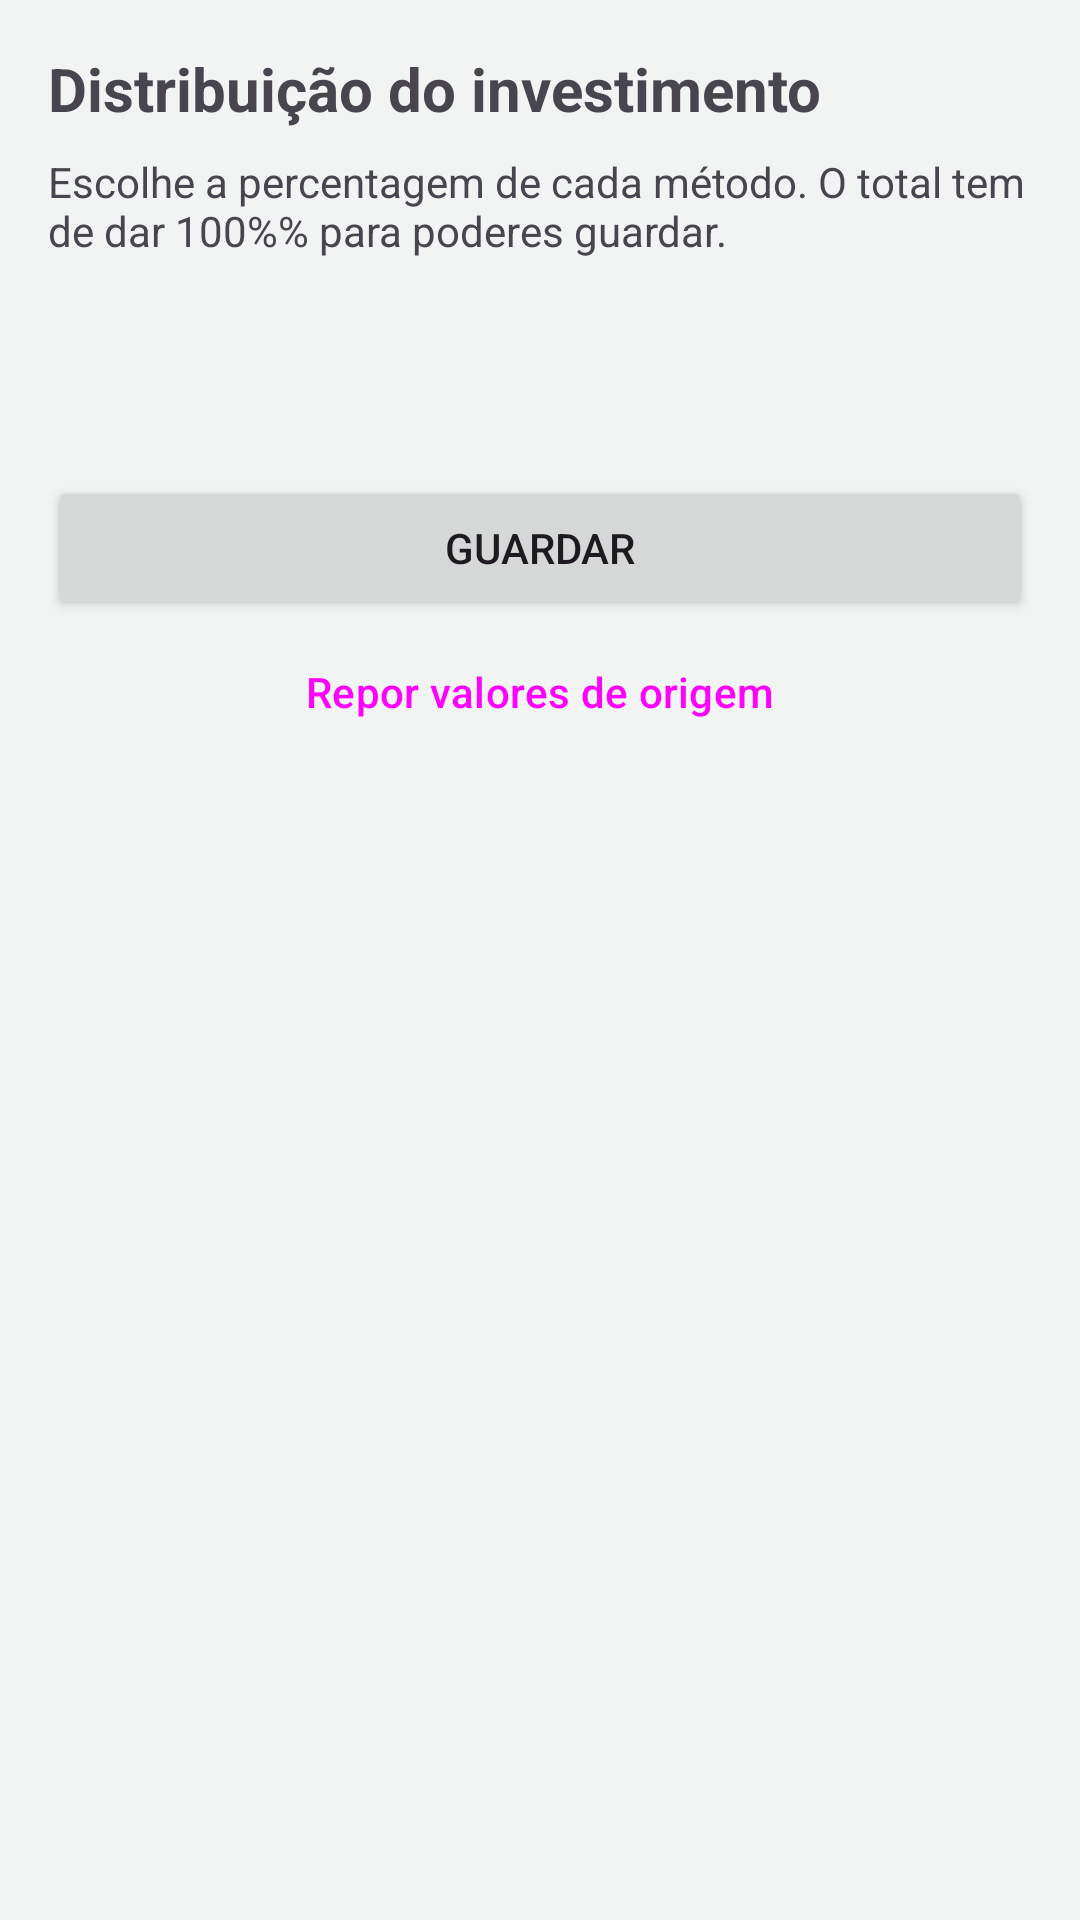

Produce the Android XML layout that renders to this screen, including the resource entries it uses.
<!-- AndroidManifest.xml: application theme Theme.Painel -->
<!-- res/layout/fragment_definicoes_alocacao.xml -->
<?xml version="1.0" encoding="utf-8"?>
<ScrollView xmlns:android="http://schemas.android.com/apk/res/android"
    android:layout_width="match_parent"
    android:layout_height="match_parent">

    <LinearLayout
        android:layout_width="match_parent"
        android:layout_height="wrap_content"
        android:orientation="vertical"
        android:padding="16dp">

        <TextView
            android:layout_width="wrap_content"
            android:layout_height="wrap_content"
            android:text="@string/alocacao_titulo"
            android:textSize="20sp"
            android:textStyle="bold" />

        <TextView
            android:layout_width="match_parent"
            android:layout_height="wrap_content"
            android:layout_marginTop="8dp"
            android:text="@string/alocacao_explicacao" />

        <LinearLayout
            android:id="@+id/lista_metodos"
            android:layout_width="match_parent"
            android:layout_height="wrap_content"
            android:layout_marginTop="16dp"
            android:orientation="vertical" />

        <TextView
            android:id="@+id/texto_total"
            android:layout_width="wrap_content"
            android:layout_height="wrap_content"
            android:layout_marginTop="16dp"
            android:textSize="18sp"
            android:textStyle="bold" />

        <Button
            android:id="@+id/botao_guardar"
            android:layout_width="match_parent"
            android:layout_height="wrap_content"
            android:layout_marginTop="16dp"
            android:text="@string/alocacao_guardar" />

        <Button
            android:id="@+id/botao_repor"
            style="?attr/materialButtonOutlinedStyle"
            android:layout_width="match_parent"
            android:layout_height="wrap_content"
            android:text="@string/alocacao_repor" />
    </LinearLayout>
</ScrollView>
<!-- resources referenced by this layout -->
<resources>
  <string name="alocacao_explicacao">Escolhe a percentagem de cada método. O total tem de dar 100%% para poderes guardar.</string>
  <string name="alocacao_guardar">Guardar</string>
  <string name="alocacao_repor">Repor valores de origem</string>
  <string name="alocacao_titulo">Distribuição do investimento</string>
  <style name="Theme.Painel" parent="Theme.Material3.Light.NoActionBar">
          <item name="colorPrimary">@color/primaria</item>
          <item name="colorOnPrimary">@android:color/white</item>
          <item name="colorPrimaryContainer">@color/menta</item>
          <item name="colorOnPrimaryContainer">@color/tinta</item>
          <item name="colorSurface">@android:color/white</item>
          <item name="colorOnSurface">@color/tinta</item>
          <item name="colorOutline">@color/linha</item>
          <item name="android:colorBackground">@color/fundo</item>
          <item name="android:windowBackground">@color/fundo</item>
          <item name="android:statusBarColor">@android:color/white</item>
          <item name="android:windowLightStatusBar">true</item>
      </style>
  <color name="primaria">#0B6B5D</color>
  <color name="menta">#E3EFEA</color>
  <color name="tinta">#10201A</color>
  <color name="linha">#D9E0DC</color>
  <color name="fundo">#F1F4F2</color>
</resources>
